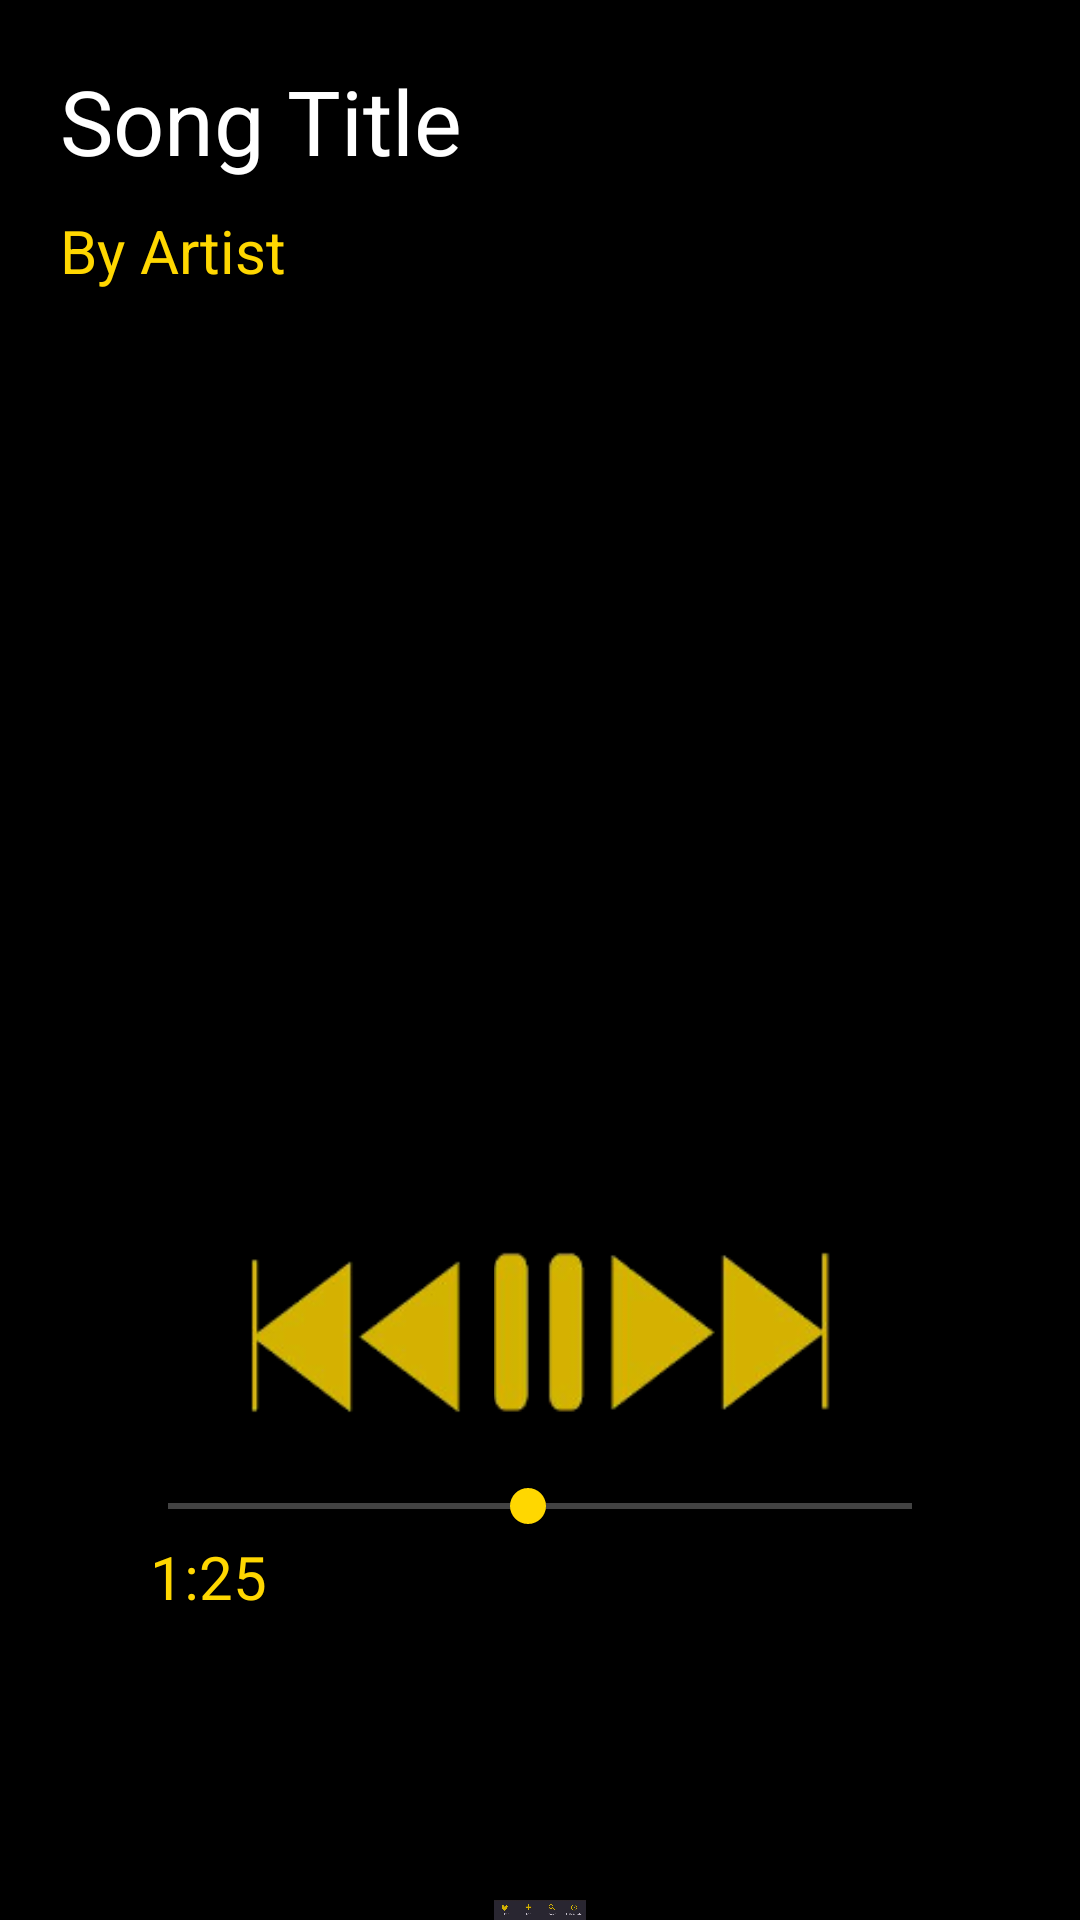

Reconstruct the res/layout file that produces this screen, plus the resources it refers to.
<!-- AndroidManifest.xml: application theme Theme.I181659_i190653 -->
<!-- res/layout/activity_screen17.xml -->
<?xml version="1.0" encoding="utf-8"?>
<LinearLayout xmlns:android="http://schemas.android.com/apk/res/android"
    xmlns:app="http://schemas.android.com/apk/res-auto"
    xmlns:tools="http://schemas.android.com/tools"
    android:layout_width="match_parent"
    android:layout_height="match_parent"
    android:background="@color/black"
    android:weightSum="3"
    android:orientation="vertical"
    tools:context=".screen17">

    <LinearLayout
        android:layout_width="match_parent"
        android:layout_height="950dp"
        android:layout_weight="1"
        android:orientation="vertical">

        <RelativeLayout
            android:layout_width="wrap_content"
            android:layout_height="wrap_content">


            <TextView
                android:layout_width="wrap_content"
                android:layout_height="wrap_content"
                android:layout_marginStart="20dp"
                android:layout_marginTop="20dp"
                android:text="Song Title"
                android:textColor="@color/white"
                android:textSize="30sp" />

            <TextView
                android:layout_width="wrap_content"
                android:layout_height="wrap_content"
                android:layout_marginStart="20dp"
                android:layout_marginTop="70dp"
                android:text="By Artist"
                android:textColor="#FFD700"
                android:textSize="20sp" />

            <ImageView
                android:layout_width="51dp"
                android:layout_height="41dp"
                android:layout_alignParentEnd="true"
                android:layout_marginTop="20dp"
                android:padding="4dp"
                android:src="@drawable/dwn" />


        </RelativeLayout>

        <RelativeLayout
            android:layout_width="match_parent"
            android:layout_height="wrap_content">


            <ImageView
                android:layout_width="match_parent"
                android:layout_height="280dp"
                android:layout_marginTop="20dp"
                android:src="@drawable/desp"

                />




        </RelativeLayout>

        <RelativeLayout
            android:layout_width="match_parent"
            android:layout_height="wrap_content">


            <ImageView
                android:layout_width="wrap_content"
                android:layout_height="55dp"
                android:layout_centerInParent="true"
                android:layout_marginVertical="20dp"
                android:layout_marginTop="20dp"

                android:src="@drawable/dbar" />

            <ImageView
                android:layout_width="wrap_content"
                android:layout_height="55dp"
                android:layout_alignParentStart="true"
                android:layout_marginVertical="20dp"
                android:layout_marginTop="20dp"
                android:paddingStart="70dp"
                android:src="@drawable/backsng"

                tools:ignore="RtlSymmetry" />

            <ImageView
                android:layout_width="wrap_content"
                android:layout_height="55dp"
                android:layout_alignParentEnd="true"
                android:layout_marginVertical="20dp"
                android:layout_marginTop="20dp"
                android:paddingEnd="70dp"
                android:src="@drawable/forward"

                tools:ignore="RtlSymmetry" />


        </RelativeLayout>

        <RelativeLayout
            android:layout_width="wrap_content"
            android:layout_height="wrap_content">

            <SeekBar
                android:layout_width="match_parent"
                android:layout_height="20dp"
                android:layout_alignParentStart="true"
                android:layout_alignParentTop="true"
                android:layout_marginStart="40dp"
                android:layout_marginEnd="40dp"
                android:progressBackgroundTint="@color/white"
                android:thumbTint="#FFD700"
                android:progressTint="#FFD700"

                android:thumbOffset="-111dp"

                />
        </RelativeLayout>

        <RelativeLayout
            android:layout_width="wrap_content"
            android:layout_height="wrap_content">

            <TextView
                android:layout_width="wrap_content"
                android:layout_height="wrap_content"
                android:layout_marginStart="50dp"
                android:text="1:25"
                android:textColor="#FFD700"
                android:textSize="20sp" />
        </RelativeLayout>

    </LinearLayout>

    <LinearLayout
        android:layout_width="match_parent"
        android:layout_height="match_parent"
        android:layout_weight="2">
        <ImageView
            android:layout_width="match_parent"
            android:layout_height="match_parent"
            android:src="@drawable/albsel"/>


    </LinearLayout>





</LinearLayout>
<!-- resources referenced by this layout -->
<resources>
  <!-- drawable albsel: png bitmap (drawable-v24, 50204 bytes) -->
  <!-- drawable backsng: png bitmap (drawable-v24, 5118 bytes) -->
  <!-- drawable dbar: png bitmap (drawable-v24, 2259 bytes) -->
  <!-- drawable forward: png bitmap (drawable-v24, 5171 bytes) -->
  <style name="Theme.I181659_i190653" parent="Theme.MaterialComponents.DayNight.DarkActionBar">
          
          <item name="colorPrimary">@color/purple_500</item>
          <item name="colorPrimaryVariant">@color/purple_700</item>
          <item name="colorOnPrimary">@color/white</item>
          
          <item name="colorSecondary">@color/teal_200</item>
          <item name="colorSecondaryVariant">@color/teal_700</item>
          <item name="colorOnSecondary">@color/black</item>
          
          <item name="android:statusBarColor" tools:targetApi="l">?attr/colorPrimaryVariant</item>
          
      </style>
  <!-- not gathered from this repository: default colours our renderer supplied (Android Studio template values) -->
  <color name="purple_500">#FF6200EE</color>
  <color name="purple_700">#FF3700B3</color>
  <color name="teal_200">#FF03DAC5</color>
  <color name="teal_700">#FF018786</color>
  <color name="black">#FF000000</color>
  <color name="white">#FFFFFFFF</color>
</resources>
